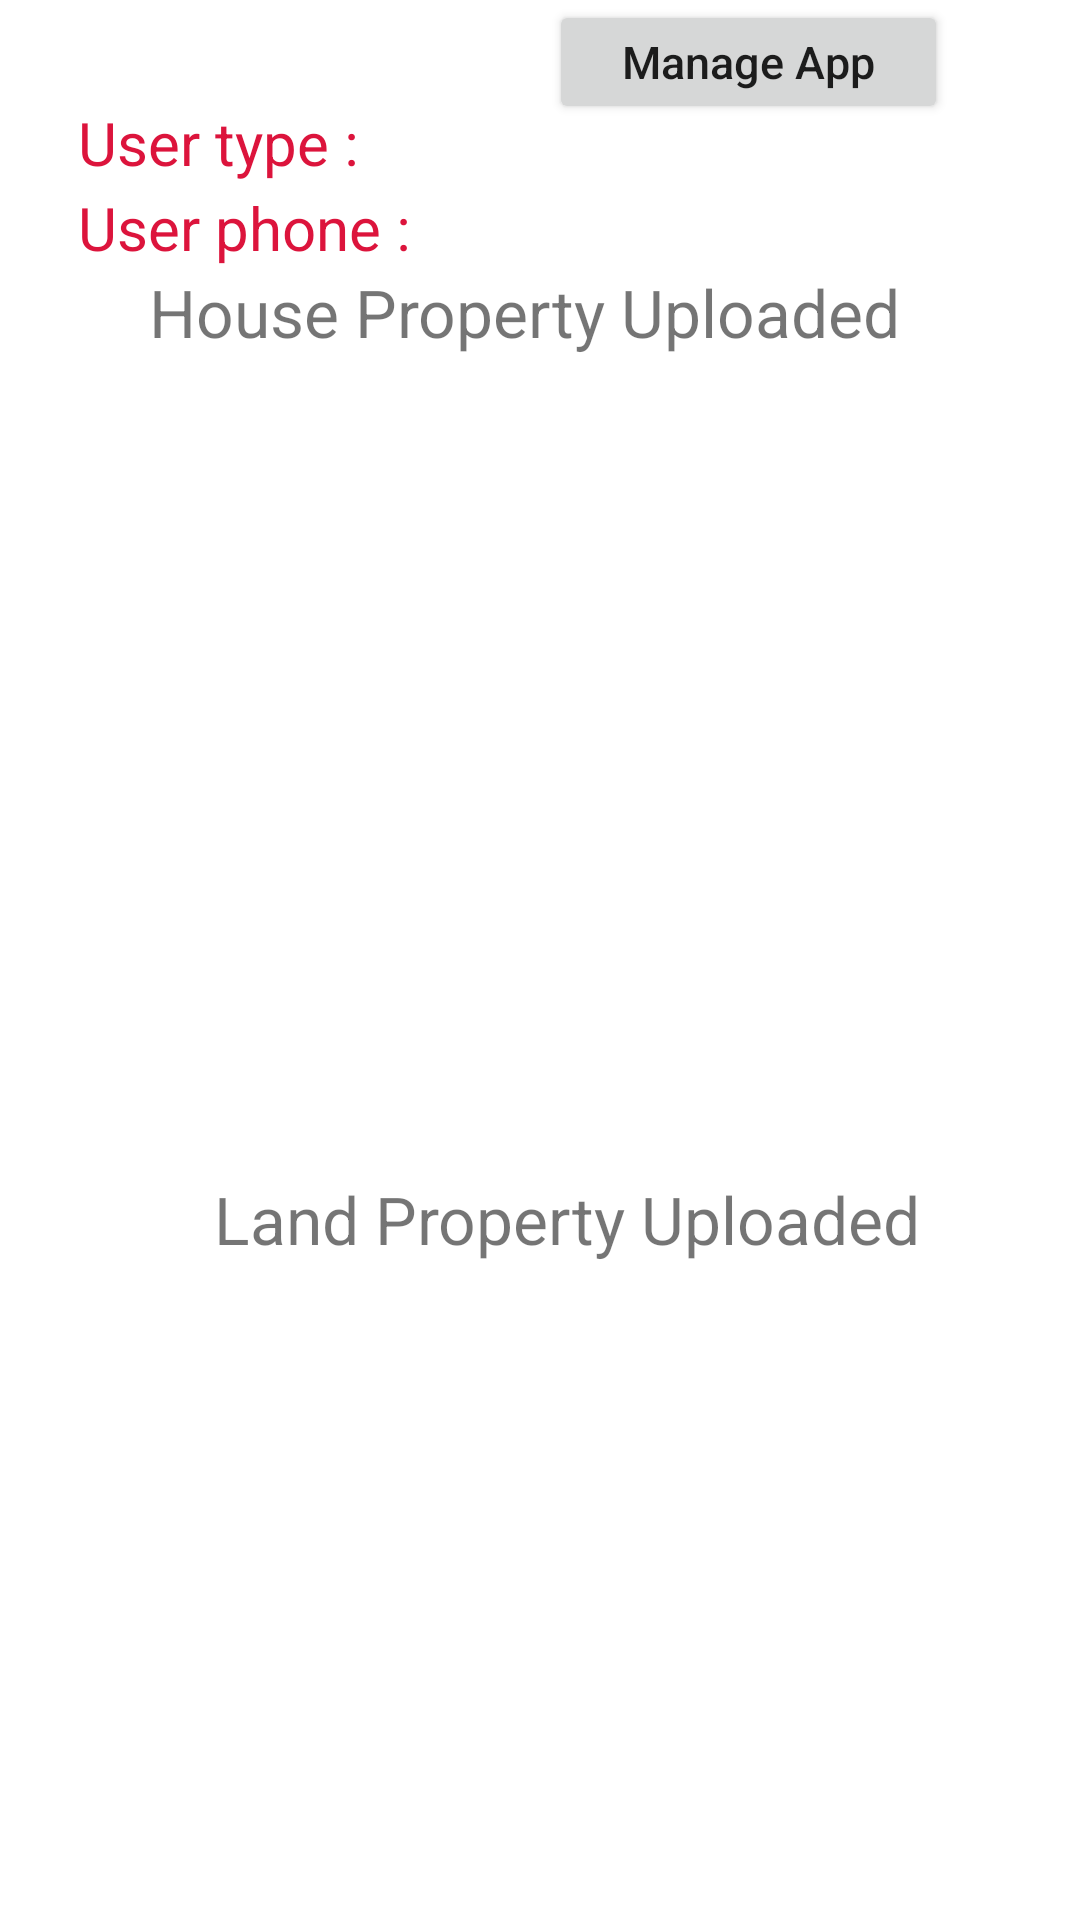

Layout XML and referenced resources for this Android screen:
<!-- AndroidManifest.xml: application theme Theme.Digital_Contractor -->
<!-- res/layout/fragment_seller_account_main.xml -->
<?xml version="1.0" encoding="utf-8"?>
<FrameLayout xmlns:android="http://schemas.android.com/apk/res/android"
    xmlns:app="http://schemas.android.com/apk/res-auto"
    xmlns:tools="http://schemas.android.com/tools"
    android:layout_width="match_parent"
    android:layout_height="match_parent"
    tools:context=".SellerAccountMainF">

    

    <androidx.constraintlayout.widget.ConstraintLayout
        android:layout_width="match_parent"
        android:layout_height="match_parent">

        <Button
            android:id="@+id/adminControl"
            android:layout_width="133dp"
            android:layout_height="0dp"

            android:layout_marginEnd="18dp"
            android:layout_marginBottom="21dp"
            android:text="Manage App"
            android:textAllCaps="false"
            android:textSize="15dp"
            app:layout_constraintBottom_toTopOf="@+id/userPhone"
            app:layout_constraintEnd_toEndOf="@+id/userType"
            app:layout_constraintTop_toTopOf="parent" />

        <TextView
            android:id="@+id/landResult"
            android:layout_width="wrap_content"
            android:layout_height="wrap_content"

            android:layout_marginBottom="9dp"
            android:text="Land Property Uploaded"
            android:textSize="22sp"
            app:layout_constraintBottom_toTopOf="@+id/profileLandRecycleView"
            app:layout_constraintEnd_toEndOf="parent"
            app:layout_constraintHorizontal_bias="0.572"
            app:layout_constraintStart_toStartOf="parent"
            app:layout_constraintTop_toBottomOf="@+id/houseResult" />

        <TextView
            android:id="@+id/houseResult"
            android:layout_width="wrap_content"
            android:layout_height="wrap_content"
            android:layout_marginEnd="16dp"
            android:layout_marginBottom="273dp"
            android:text="House Property Uploaded"
            android:textSize="22sp"
            app:layout_constraintBottom_toTopOf="@+id/landResult"
            app:layout_constraintEnd_toEndOf="@+id/userPhone"
            app:layout_constraintTop_toBottomOf="@+id/userPhone" />

        <TextView
            android:id="@+id/userType"
            android:layout_width="0dp"
            android:layout_height="wrap_content"
            android:layout_gravity="center"
            android:layout_marginStart="26dp"
            android:layout_marginTop="34dp"
            android:layout_marginEnd="26dp"
            android:layout_marginBottom="369dp"
            android:gravity="left"
            android:text="User type :"
            android:textColor="@color/Crimson"
            android:textSize="20sp"
            app:layout_constraintBottom_toTopOf="@+id/profileLandRecycleView"
            app:layout_constraintEnd_toEndOf="parent"
            app:layout_constraintStart_toStartOf="parent"
            app:layout_constraintTop_toTopOf="parent" />

        <TextView
            android:id="@+id/userPhone"
            android:layout_width="0dp"
            android:layout_height="wrap_content"
            android:layout_gravity="center"
            android:gravity="left"
            android:text="User phone :"
            android:textColor="@color/Crimson"
            android:textSize="20sp"
            app:layout_constraintBottom_toTopOf="@+id/houseResult"
            app:layout_constraintEnd_toEndOf="@+id/adminControl"
            app:layout_constraintStart_toStartOf="@+id/userType"
            app:layout_constraintTop_toBottomOf="@+id/adminControl" />

        <androidx.recyclerview.widget.RecyclerView
            android:id="@+id/profileLandRecycleView"
            android:layout_width="0dp"
            android:layout_height="0dp"
            android:layout_marginBottom="51dp"
            app:layout_constraintBottom_toBottomOf="parent"
            app:layout_constraintEnd_toEndOf="parent"
            app:layout_constraintStart_toStartOf="parent"
            app:layout_constraintTop_toBottomOf="@+id/userType" />

    </androidx.constraintlayout.widget.ConstraintLayout>

    <androidx.recyclerview.widget.RecyclerView
        android:id="@+id/profileHouseRecycleView"
        android:layout_width="match_parent"
        android:layout_height="250dp"
        android:layout_marginTop="130dp"


    />

</FrameLayout>
<!-- resources referenced by this layout -->
<resources>
  <color name="Crimson">#DC143C</color>
  <style name="Theme.Digital_Contractor" parent="Theme.MaterialComponents.DayNight.NoActionBar">
          
          <item name="colorPrimary">@color/purple_500</item>
          <item name="colorPrimaryVariant">@color/purple_700</item>
          <item name="colorOnPrimary">@color/white</item>
          
          <item name="colorSecondary">@color/teal_200</item>
          <item name="colorSecondaryVariant">@color/teal_700</item>
          <item name="colorOnSecondary">@color/black</item>
          
          <item name="android:statusBarColor" tools:targetApi="l">@color/DarkSalmon</item>
          
  
      </style>
  <color name="purple_500">#FF6200EE</color>
  <color name="purple_700">#FF3700B3</color>
  <color name="white">#FFFFFFFF</color>
  <color name="teal_200">#FF03DAC5</color>
  <color name="teal_700">#FF018786</color>
  <color name="black">#000000</color>
  <color name="DarkSalmon">#8E7AE9</color>
</resources>
